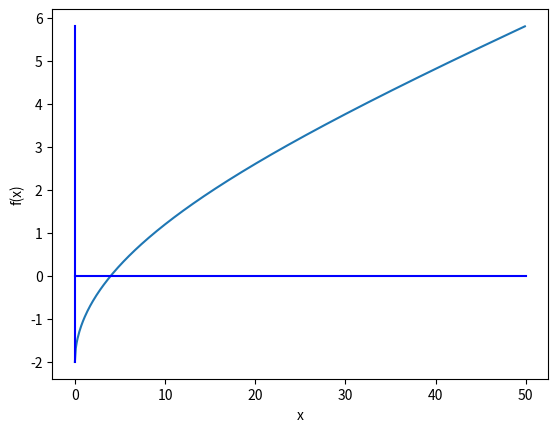

Python code for this plot:
import math
import numpy as np
import matplotlib.pyplot as plt

class fakeRule:
    f = None
    xl = 0
    xu = 0
    mini = 0
    maxi = 0
    table = [["i","xl","xu","xi","f(xl)","f(xu)","f(xi)"]]

    def __init__(self, f, mini=0, maxi= 0):
        self.f = f
        self.maxi = maxi
        self.mini = mini

    def display(self):
        xvalues = np.arange(self.mini,self.maxi,.1)
        plt.plot(xvalues ,[self.f(x) for x in xvalues])
        plt.plot([self.mini,self.maxi],[0,0],"b")
        plt.plot([0,0],[self.f(self.mini),self.f(self.maxi)],"b")
        plt.xlabel("x")
        plt.ylabel("f(x)")
        plt.show()
        
    def getXi(self, xl, xu):
        a = xu*(self.f(xl)) - xl*(self.f(xu))
        b = self.f(xl) - self.f(xu)
        return a/b
    
    def isInside(self,error,xi):
        return abs(self.f(xi)) < error
    
    def findRoot(self, xl,xu, error):
        self.table = [["i","xl","xu","xi","f(xl)","f(xu)","f(xi)"]]
        xi = self.getXi(xl,xu)
        it = 0
        
        while not self.isInside(error,xi):
            self.table.append([it,xl,xu,xi,self.f(xl),self.f(xu),self.f(xi)])
            xu = {True:xi, False:xu}[self.f(xi)*self.f(xu)>0]
            xl = {True:xi, False:xl}[self.f(xi)*self.f(xl)>0]
            xi = self.getXi(xl,xu)
            it += 1
        self.table.append([it,xl,xu,xi,self.f(xl),self.f(xu),self.f(xi)])
        print('\n'.join(['\t'.join([str(cell) for cell in row]) for row in self.table]))
        return (xi)

# How to use it
# We need to define a function, the one that we need to solve
fun = lambda x : math.sqrt(x) - (2*math.cos(math.radians(x+1)))
#we create an object that receives the function and the range that it needs to be graphed
root_fun = fakeRule(fun, 0,50)
#the display method allows us to see the function graphically 
root_fun.display()
#seeing this graph, we can find points in the function where the f(x) changes it's sign
#the closer we get to these points the faster we will find a solution
#Solve uses tree arguments, the lower limit, the higher limit and a degree of error that we will allow
print("The value x | f(x) -> 0 is: " + str(root_fun.findRoot(0,10,.0001)))